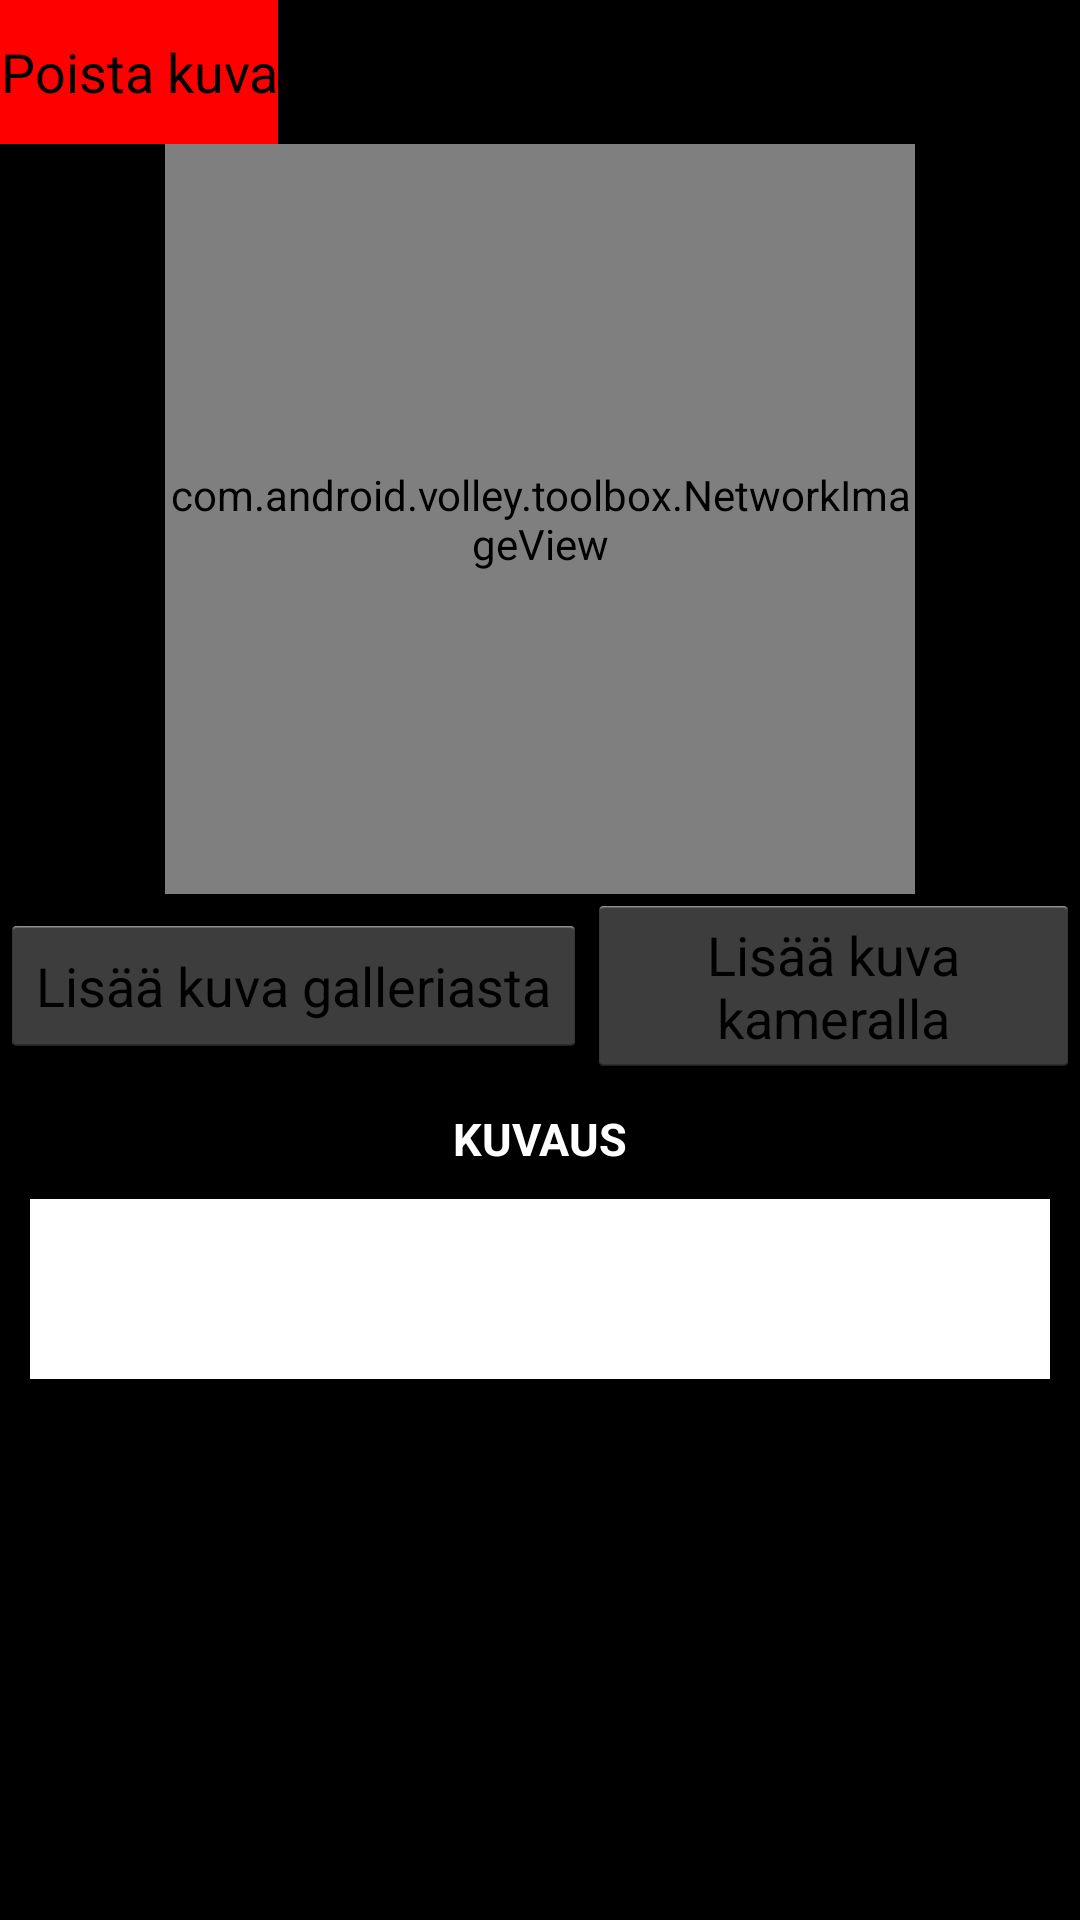

Layout XML and referenced resources for this Android screen:
<!-- AndroidManifest.xml: application theme AppTheme -->
<!-- res/layout/custom_dialgo_modifycameraitem.xml -->
<?xml version="1.0" encoding="utf-8"?>
<LinearLayout xmlns:android="http://schemas.android.com/apk/res/android"
    android:layout_width="fill_parent"
    android:layout_height="wrap_content"
    android:orientation="vertical"
    android:background="@color/black">
<Button
    android:id="@+id/kuvanPoistamisNappi"
    android:text="Poista kuva"
    android:background="@color/red"
    android:layout_width="wrap_content"
    android:layout_height="wrap_content" />

    <com.android.volley.toolbox.NetworkImageView
        android:src="@drawable/kuvaa_ladataan"
        android:layout_gravity="center_horizontal"
        android:id="@+id/networkImageViewSuurempaaKuvaaVarten"
        android:layout_width="250dp"
        android:layout_height="250dp"
        android:adjustViewBounds="true"/>

    <LinearLayout
        android:layout_gravity="center_horizontal"
        android:layout_width="wrap_content"
        android:layout_height="wrap_content"
        android:orientation="horizontal"
        android:weightSum="3">

    <Button
        android:id="@+id/dialogButton_kuvaGalleriasta"
        android:text="Lisää kuva
galleriasta"
        android:layout_width="wrap_content"
        android:layout_height="wrap_content"
        android:layout_gravity="center_vertical"/>

        <Button
            android:id="@+id/dialogButton_kuvaKameralla"
            android:text="Lisää kuva
kameralla"
            android:layout_width="wrap_content"
            android:layout_height="wrap_content"
            android:layout_gravity="center_vertical"/>

</LinearLayout>
    <TextView
        android:id="@+id/txt_dialogin_kuvaus"
        android:layout_width="wrap_content"
        android:layout_height="wrap_content"
        android:layout_gravity="center"
        android:layout_margin="10dp"
        android:text="KUVAUS"
        android:textColor="@android:color/white"
        android:textSize="15dp"
        android:textStyle="bold"
        android:maxLength="1000">
    </TextView>
    <EditText
        android:id="@+id/dialogin_kuvauksen_editText"
        android:background="@color/white"
        android:layout_width="fill_parent"
        android:layout_marginLeft="10dp"
        android:layout_marginRight="10dp"
        android:layout_marginBottom="10dp"
        android:layout_height="60dp" />

</LinearLayout>
<!-- resources referenced by this layout -->
<resources>
  <color name="black">#000000</color>
  <color name="red">#ff0000</color>
  <color name="white">#ffffff</color>
  <!-- drawable kuvaa_ladataan: png bitmap (drawable-mdpi, 6718 bytes) -->
  <style name="AppTheme" parent="android:Theme.Holo.Light.DarkActionBar">
          
        
          <item name="android:actionBarTabTextStyle">@style/Widget.MyTabText</item>
      </style>
  <style name="Widget.MyTabText" parent="android:Theme.Holo.Light.DarkActionBar">
          <item name="android:textSize">2dp</item>
      </style>
</resources>
